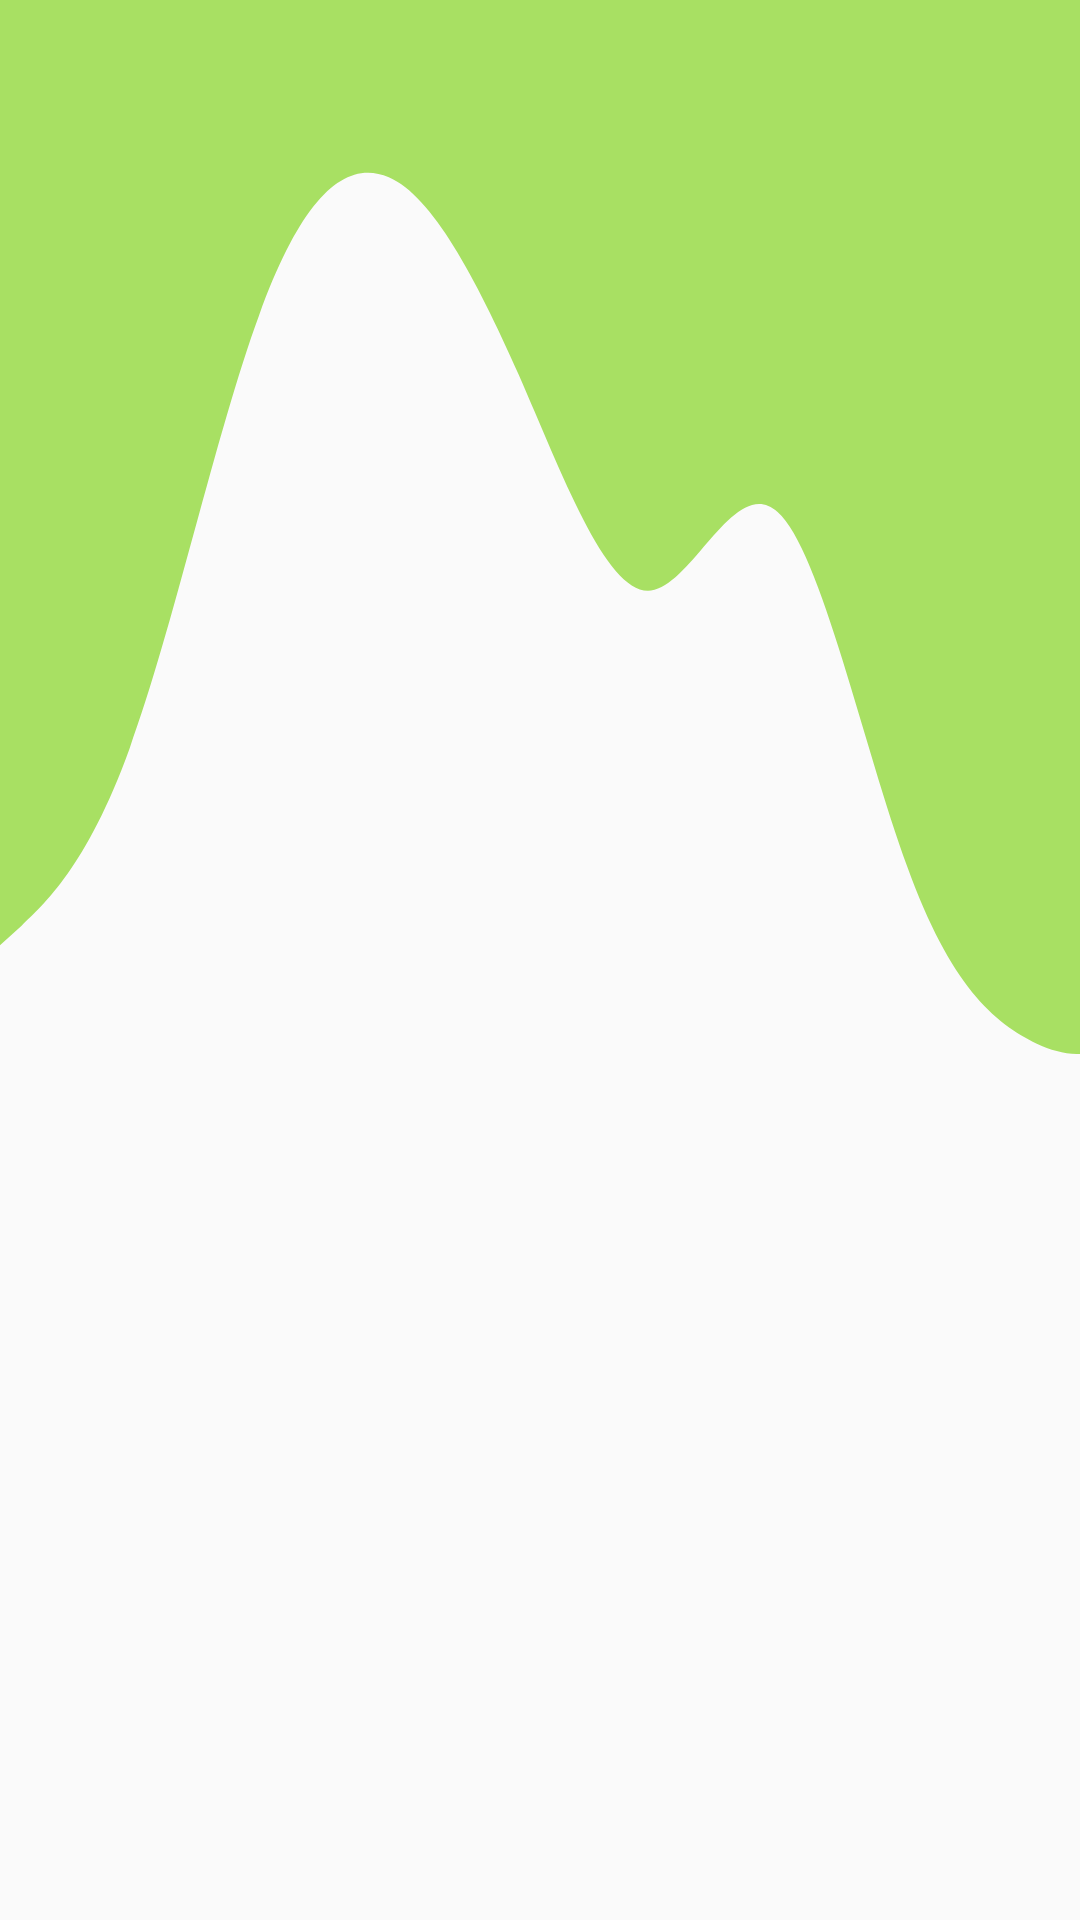

Reconstruct the res/layout file that produces this screen, plus the resources it refers to.
<!-- AndroidManifest.xml: application theme AppTheme -->
<!-- res/layout/activity_select_video.xml -->
<?xml version="1.0" encoding="utf-8"?>
<RelativeLayout
    xmlns:android="http://schemas.android.com/apk/res/android"
    xmlns:tools="http://schemas.android.com/tools"
    android:layout_width="match_parent"
    android:layout_height="match_parent"
    android:background="@drawable/bg_wave">

    <androidx.recyclerview.widget.RecyclerView
        android:id="@+id/rcl_list_video"
        android:layout_width="match_parent"
        android:layout_height="match_parent"
        android:layout_marginBottom="5dp"
        android:layout_marginTop="2dp"/>

</RelativeLayout>
<!-- resources referenced by this layout -->
<resources>
  <!-- drawable bg_wave (drawable) -->
  <vector
      xmlns:android="http://schemas.android.com/apk/res/android"
      android:width="850dp"
      android:height="722.22223dp"
      android:viewportWidth="1000"
      android:viewportHeight="520">
  
      <group
          android:name="rotationGroup"
          android:pivotX="300.0"
          android:pivotY="300.0">
          <path
              android:fillColor="#a8e063"
              android:pathData="M0,256L20,250.7C40,245,80,235,120,202.7C160,171,200,117,240,85.3C280,53,320,43,360,48C400,53,440,75,480,101.3C520,128,560,160,600,160C640,160,680,128,720,138.7C760,149,800,203,840,234.7C880,267,920,277,960,282.7C1000,288,1040,288,1080,261.3C1120,235,1160,181,1200,149.3C1240,117,1280,107,1320,106.7C1360,107,1400,117,1420,122.7L1440,128L1440,0L1420,0C1400,0,1360,0,1320,0C1280,0,1240,0,1200,0C1160,0,1120,0,1080,0C1040,0,1000,0,960,0C920,0,880,0,840,0C800,0,760,0,720,0C680,0,640,0,600,0C560,0,520,0,480,0C440,0,400,0,360,0C320,0,280,0,240,0C200,0,160,0,120,0C80,0,40,0,20,0L0,0Z" />
  
  
  
  
      </group>
  
  </vector>
  <style name="AppTheme" parent="Theme.MaterialComponents.Light.NoActionBar.Bridge">
          
          <item name="colorPrimary">@color/colorPrimary</item>
          <item name="colorPrimaryDark">@color/colorPrimaryDark</item>
          <item name="colorAccent">@color/colorAccent</item>
          <item name="android:textColor">#000</item>
      </style>
  <color name="colorPrimary">#a8e063</color>
  <color name="colorPrimaryDark">#65CC3B</color>
  <color name="colorAccent">#FBFBFB</color>
</resources>
